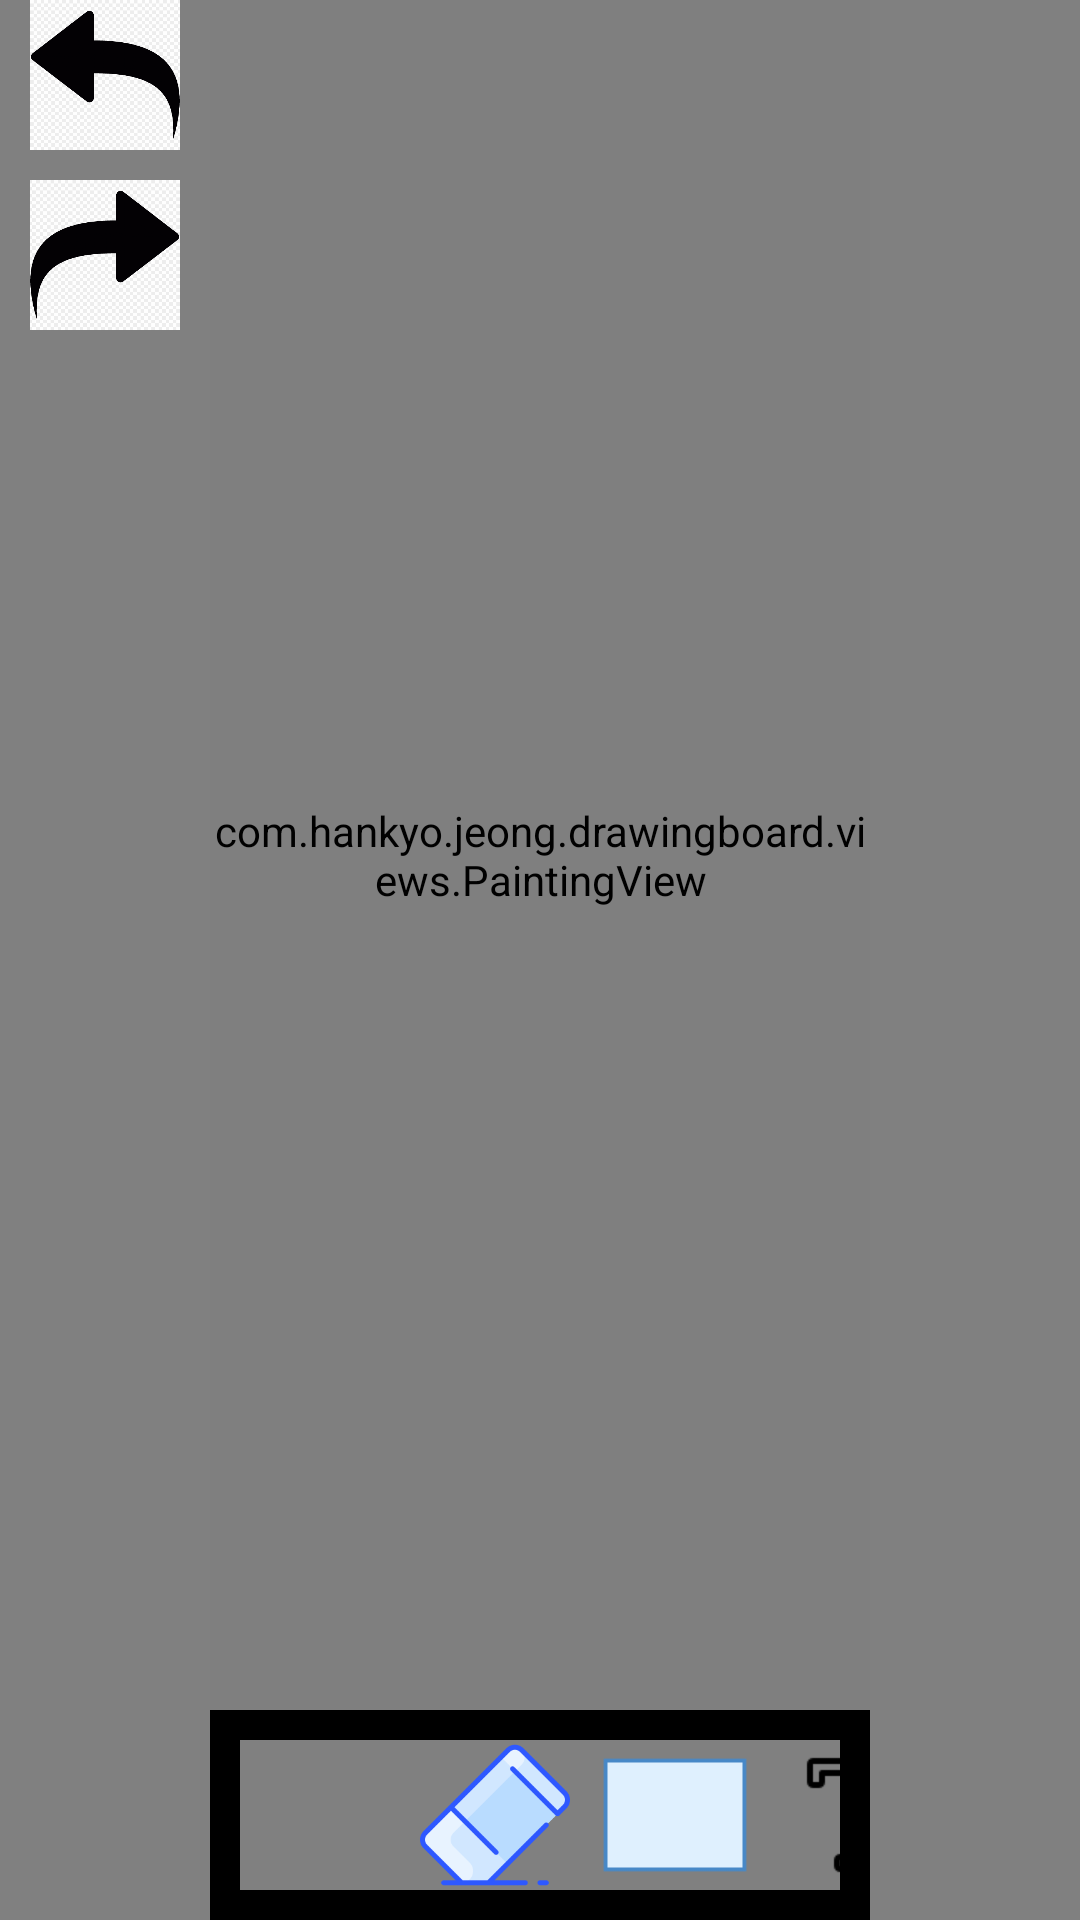

The Android layout XML behind this screen, and the referenced resources:
<!-- AndroidManifest.xml: application theme Theme.AppCompat.NoActionBar -->
<!-- res/layout/activity_painting.xml -->
<?xml version="1.0" encoding="utf-8"?>
<androidx.constraintlayout.widget.ConstraintLayout xmlns:android="http://schemas.android.com/apk/res/android"
    android:layout_width="match_parent"
    android:layout_height="match_parent"
    android:background="@color/black">

    <LinearLayout
        android:layout_width="match_parent"
        android:layout_height="match_parent"
        android:orientation="horizontal">

        
        <LinearLayout
            android:layout_width="70dp"
            android:layout_height="match_parent"
            android:orientation="vertical"
            android:background="@color/gray">
            <ImageButton
                android:layout_width="50dp"
                android:layout_height="50dp"
                android:background="@drawable/undo_arrow"
                android:layout_gravity="center_horizontal"
                android:layout_marginBottom="10dp"/>
            <ImageButton
                android:layout_width="50dp"
                android:layout_height="50dp"
                android:background="@drawable/redo_arrow"
                android:layout_gravity="center_horizontal"
                android:layout_marginBottom="10dp"/>
            <ImageButton
                android:layout_width="50dp"
                android:layout_height="50dp"
                android:background="@drawable/icons_save"
                android:layout_gravity="center_horizontal"
                android:layout_marginBottom="10dp"/>
        </LinearLayout>

        
        <LinearLayout
            android:layout_width="0dp"
            android:layout_height="fill_parent"
            android:layout_weight="1"
            android:orientation="vertical">
            <FrameLayout
                android:layout_width="fill_parent"
                android:layout_height="0dp"
                android:layout_weight="1">
                <com.hankyo.jeong.drawingboard.views.PaintingView
                    android:layout_width="match_parent"
                    android:layout_height="match_parent"
                    android:background="@color/white"/>
            </FrameLayout>

            <LinearLayout
                android:layout_width="wrap_content"
                android:layout_height="wrap_content"
                android:layout_gravity="center"
                android:orientation="horizontal"
                android:layout_margin="10dp"
                android:background="@color/gray">
                <ImageButton
                    android:layout_width="50dp"
                    android:layout_height="50dp"
                    android:background="@drawable/icons_pencil"
                    android:padding="10dp"
                    android:layout_marginRight="10dp"/>
                <ImageButton
                    android:layout_width="50dp"
                    android:layout_height="50dp"
                    android:background="@drawable/icons_eraser"
                    android:padding="10dp"
                    android:layout_marginRight="10dp"/>
                <ImageButton
                    android:layout_width="50dp"
                    android:layout_height="50dp"
                    android:background="@drawable/icons_rectangle"
                    android:padding="10dp"
                    android:layout_marginRight="10dp"/>
                <ImageButton
                    android:layout_width="50dp"
                    android:layout_height="50dp"
                    android:background="@drawable/icons_text"
                    android:padding="10dp"
                    android:layout_marginRight="10dp"/>
                <ImageButton
                    android:layout_width="50dp"
                    android:layout_height="50dp"
                    android:background="@android:drawable/ic_menu_camera"
                    android:padding="10dp"
                    android:layout_marginRight="10dp"/>
                <ImageButton
                    android:layout_width="50dp"
                    android:layout_height="50dp"
                    android:background="@drawable/icons_painting"
                    android:padding="10dp"
                    android:layout_marginRight="10dp"/>
            </LinearLayout>
        </LinearLayout>

        
        <LinearLayout
            android:layout_width="70dp"
            android:layout_height="match_parent"
            android:background="@color/gray"
            android:orientation="vertical">
            <androidx.recyclerview.widget.RecyclerView
                android:layout_width="match_parent"
                android:layout_height="match_parent"
                android:orientation="vertical"/>
        </LinearLayout>
    </LinearLayout>

</androidx.constraintlayout.widget.ConstraintLayout>
<!-- resources referenced by this layout -->
<resources>
  <color name="black">#FF000000</color>
  <color name="gray">#FF808080</color>
  <color name="white">#FFFFFFFF</color>
  <!-- drawable icons_eraser: png bitmap (drawable, 5968 bytes) -->
  <!-- drawable icons_painting: png bitmap (drawable, 7033 bytes) -->
  <!-- drawable icons_rectangle: png bitmap (drawable, 287 bytes) -->
  <!-- drawable icons_text: png bitmap (drawable, 577 bytes) -->
  <!-- drawable redo_arrow: png bitmap (drawable, 106076 bytes) -->
  <!-- drawable undo_arrow: png bitmap (drawable, 72379 bytes) -->
</resources>
